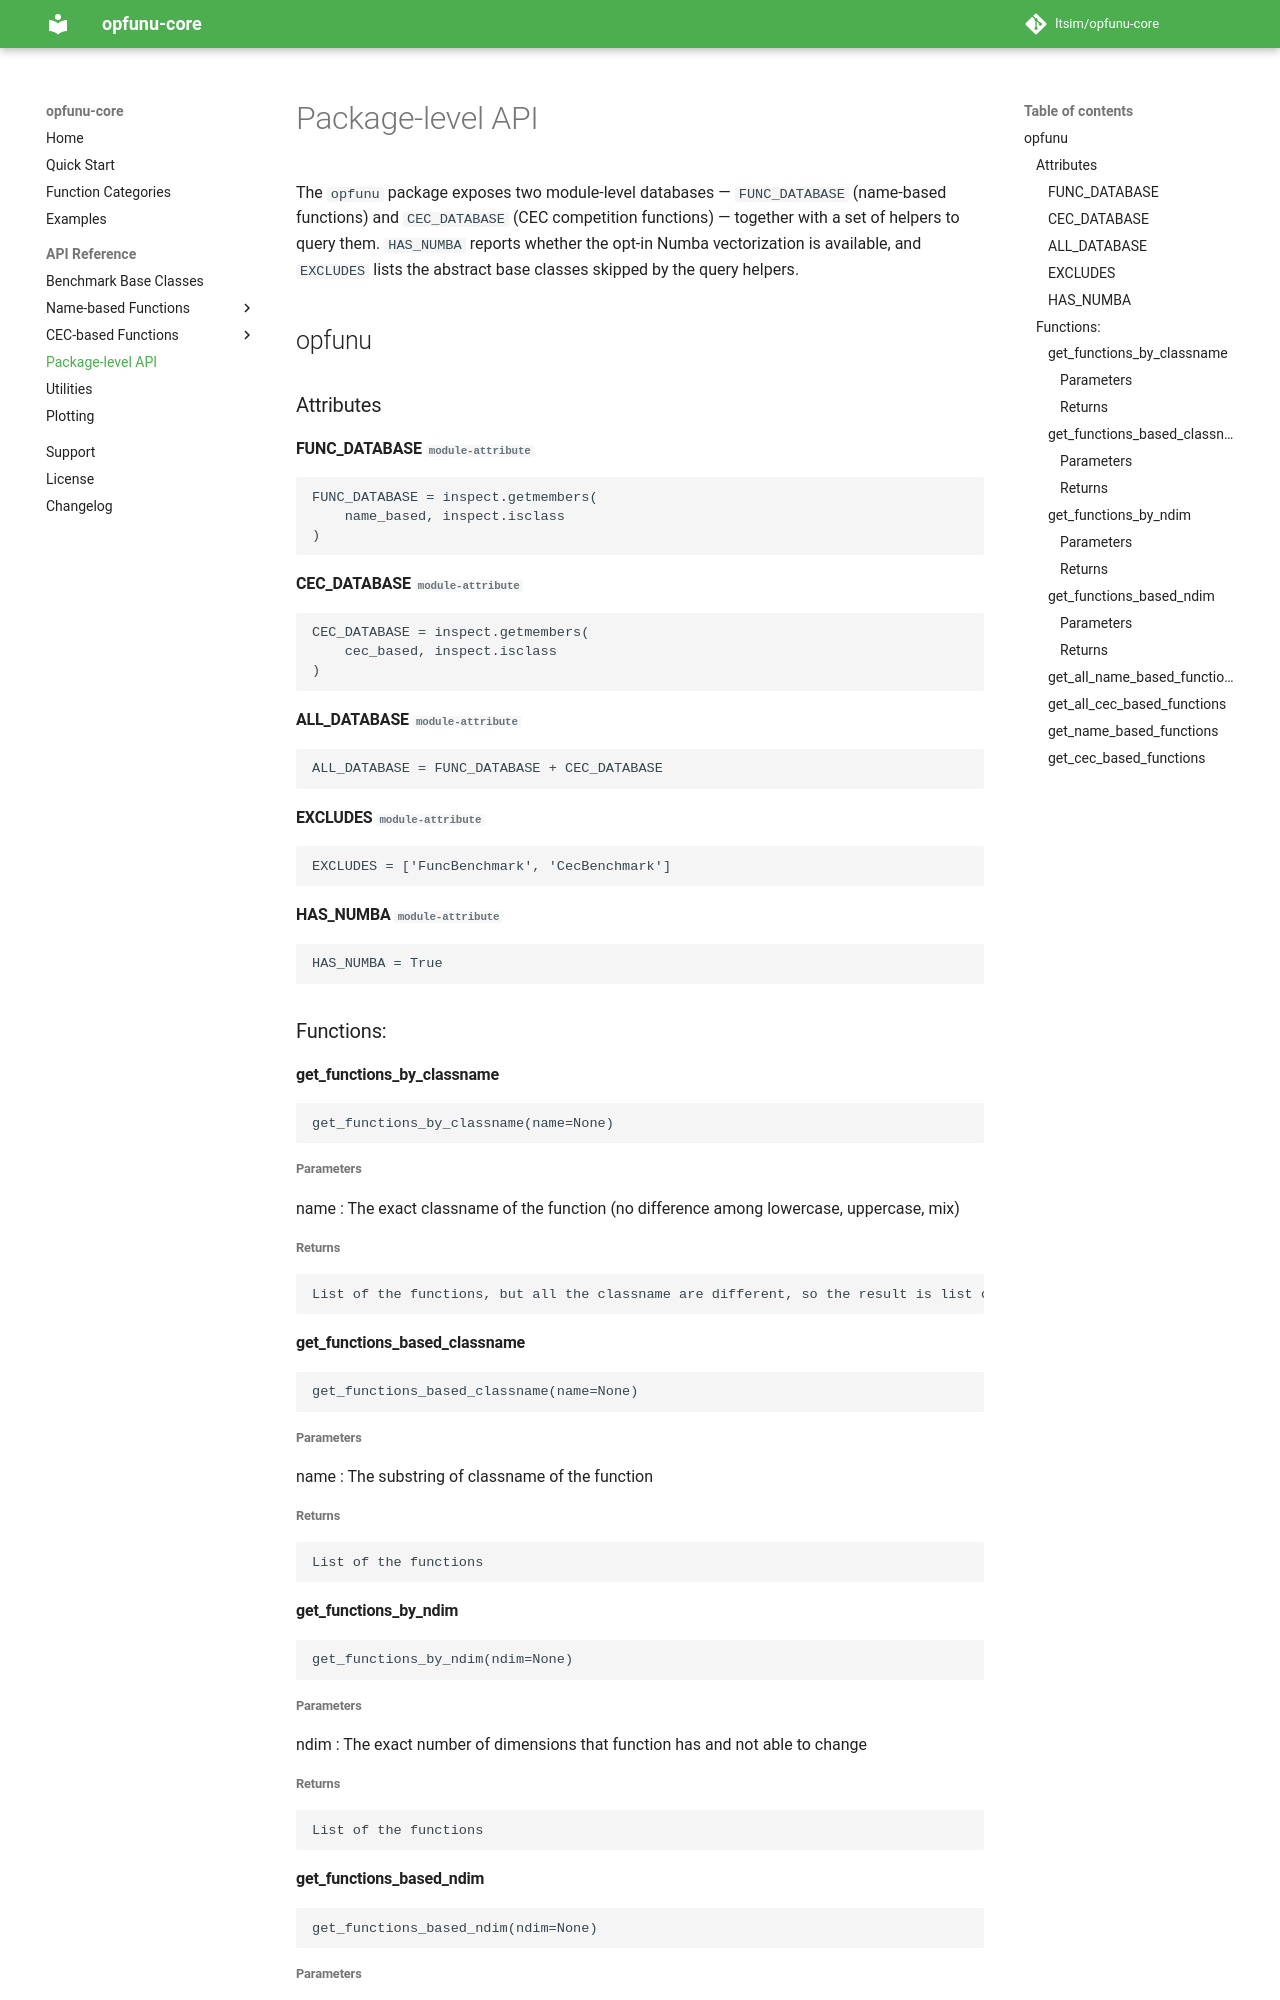

repository: ltsim/opfunu-core · page: integrated/index.html · generator: mkdocs

# Package-level API

The `opfunu` package exposes two module-level databases — `FUNC_DATABASE` (name-based functions) and
`CEC_DATABASE` (CEC competition functions) — together with a set of helpers to query them.
`HAS_NUMBA` reports whether the opt-in Numba vectorization is available, and `EXCLUDES` lists the
abstract base classes skipped by the query helpers.
